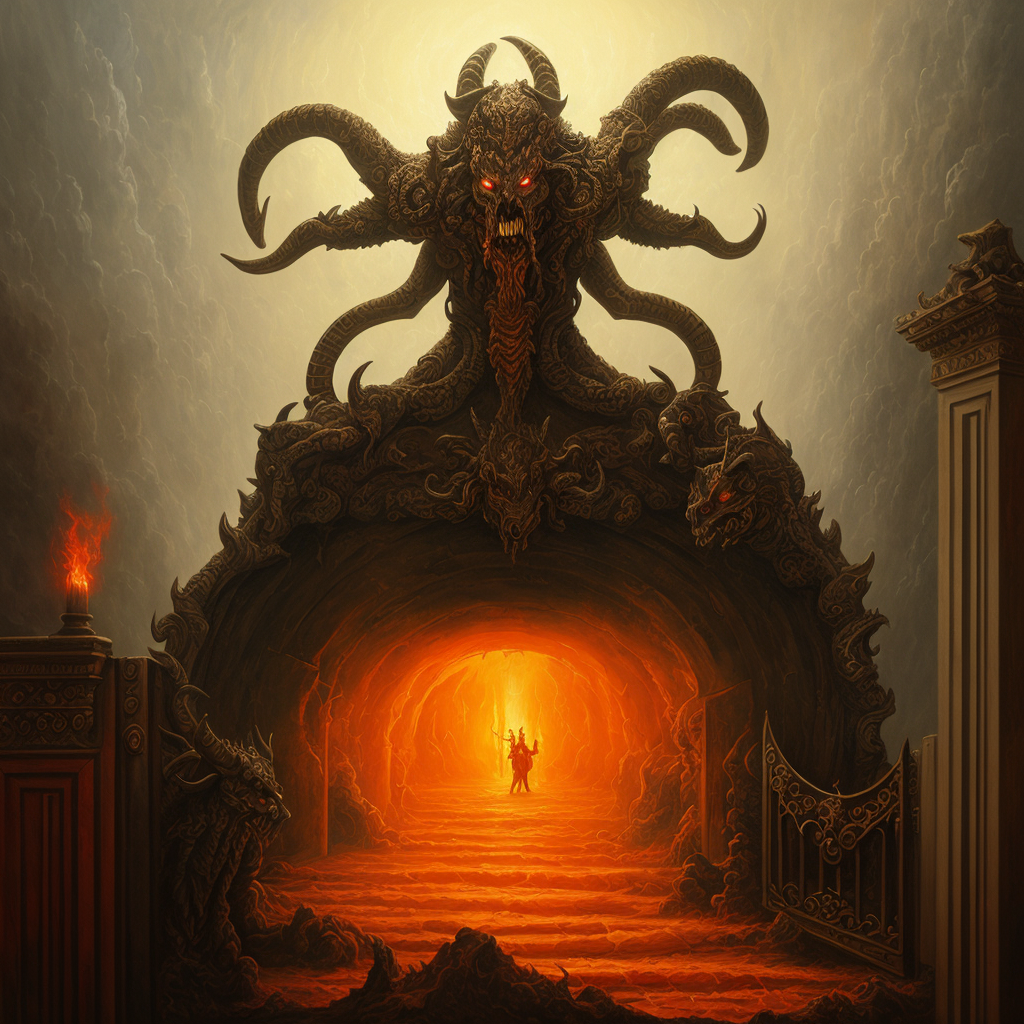
Generation parameters embedded in this image by AUTOMATIC1111 Stable Diffusion web UI or a fork of it (Forge, ...) (PNG 'parameters' text chunk):
painting of a demon guarding the gate of hell, huge door, gate,
masterpiece, oil painting, best quality, Intricate, High Detail, dramatic, (cinematic)
Steps: 40, Sampler: DPM++ 2S a, CFG scale: 6, Seed: 3931725184, Size: 512x512, Model hash: 9aba26abdf, Model: deliberate_v2, VAE hash: 735e4c3a44, VAE: vae-ft-mse-840000-ema-pruned.safetensors, Denoising strength: 0.45, ControlNet Enabled: True, ControlNet Module: depth, ControlNet Model: control_depth-fp16 [400750f6], ControlNet Weight: 1, ControlNet Guidance Start: 0, ControlNet Guidance End: 1, Hires upscale: 2, Hires steps: 40, Hires upscaler: realesr-general-wdn-x4v3, Version: v1.6.0-2-g4afaaf8a